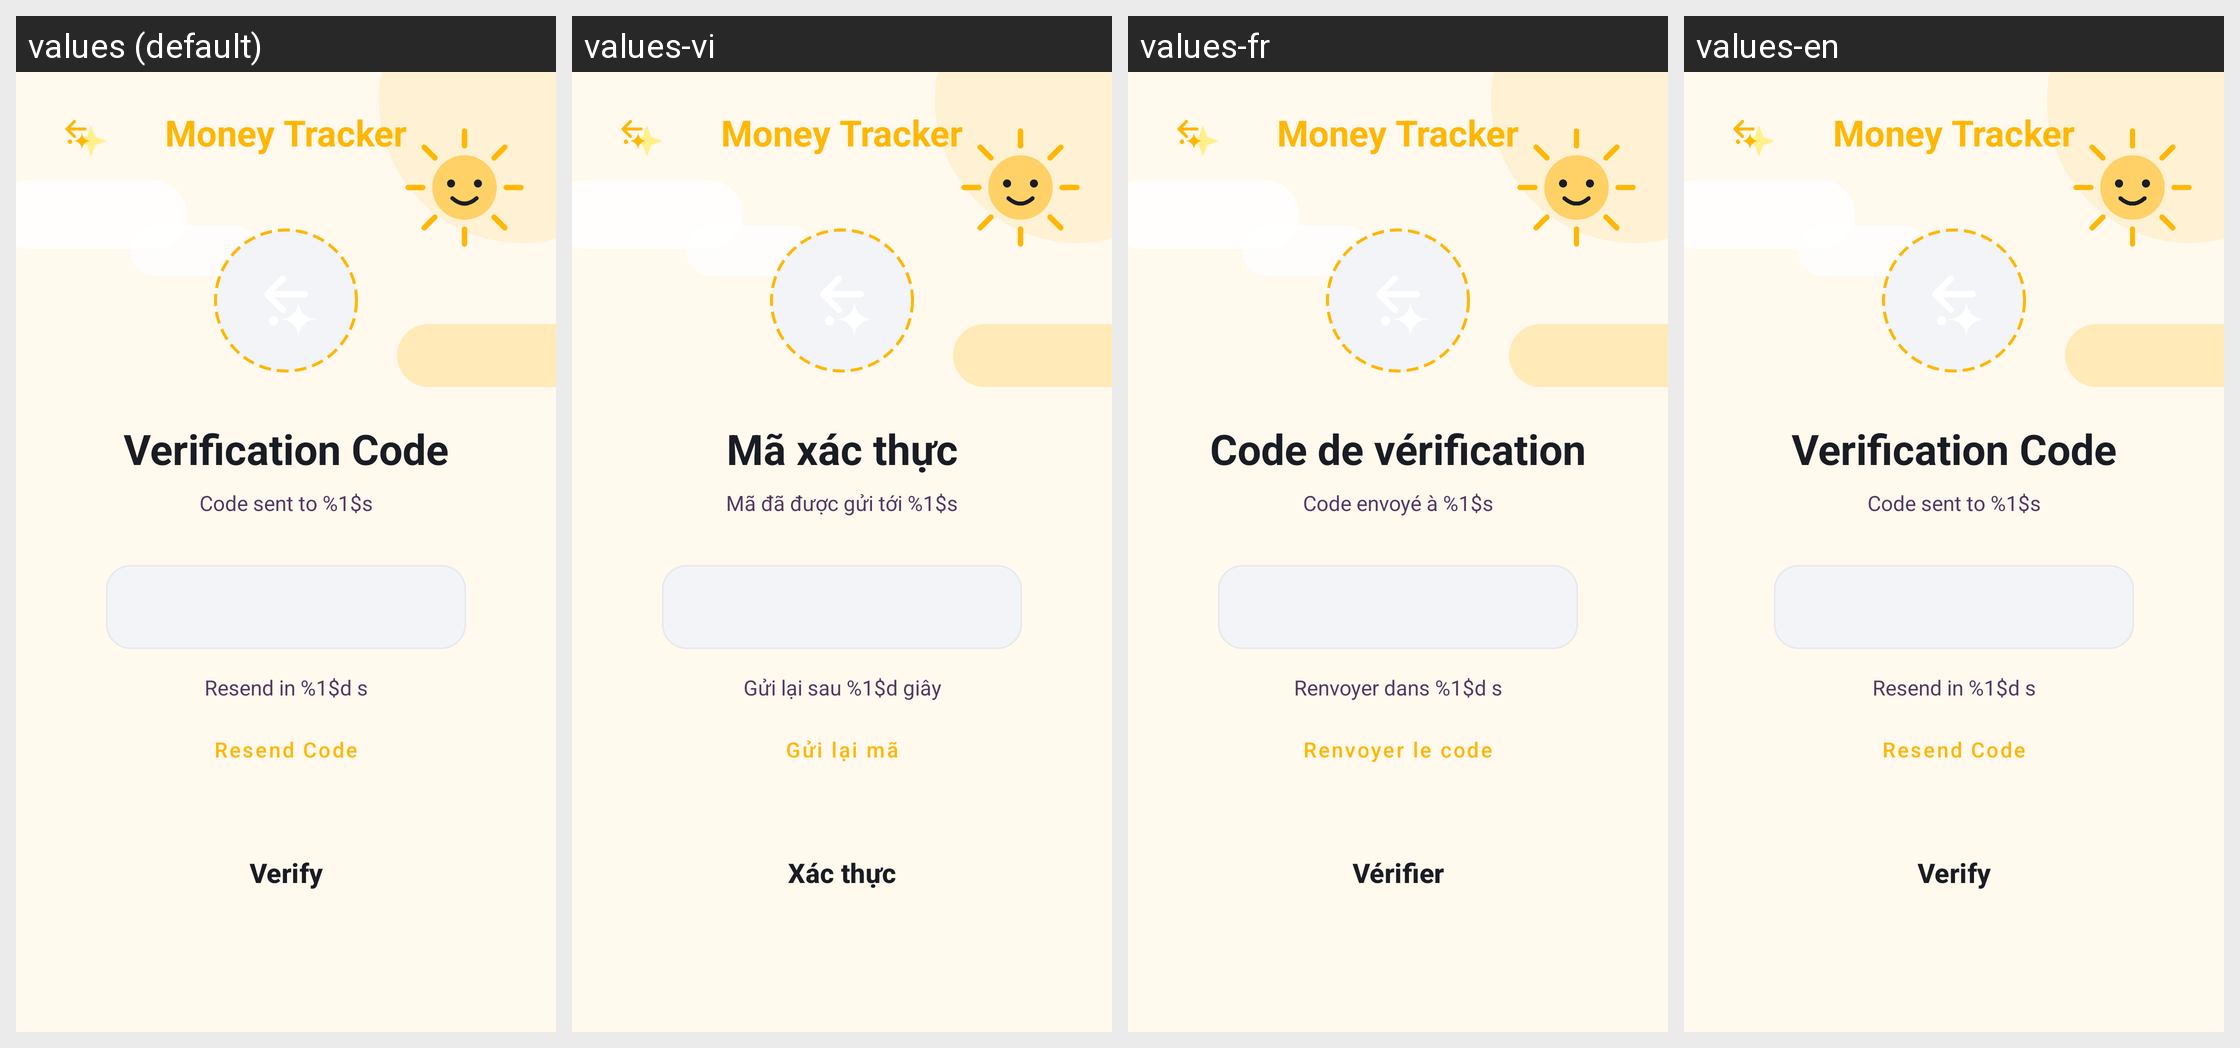

The same Android screen rendered under several of its app's locales, left to right. List the strings drawn on it with the default value and each locale's translation.
Android screen res/layout/fragment_otp_verification.xml rendered under 4 locales, left to right: values (default), values-vi, values-fr, values-en. Device: Nexus 5 (rendered at 1080×1920; each locale shown at half size, 540×960, under a caption strip naming it); theme Theme.MoneyTracker.
Strings drawn on this screen, with the default value and each locale's value (text and hints the layout hard-codes, and strings that could not be matched under every locale, appear in the picture but are not listed):

money_tracker
  values: Money Tracker
  values-vi: Money Tracker
  values-fr: Money Tracker
  values-en: Money Tracker

otp_title
  values: Verification Code
  values-vi: Mã xác thực
  values-fr: Code de vérification
  values-en: Verification Code

otp_subtitle
  values: Code sent to %1$s
  values-vi: Mã đã được gửi tới %1$s
  values-fr: Code envoyé à %1$s
  values-en: Code sent to %1$s

resend_countdown
  values: Resend in %1$d s
  values-vi: Gửi lại sau %1$d giây
  values-fr: Renvoyer dans %1$d s
  values-en: Resend in %1$d s

btn_resend
  values: Resend Code
  values-vi: Gửi lại mã
  values-fr: Renvoyer le code
  values-en: Resend Code

btn_verify
  values: Verify
  values-vi: Xác thực
  values-fr: Vérifier
  values-en: Verify
